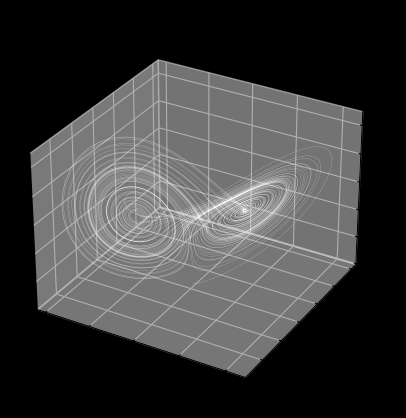

Here is the Python script that generated this plot:
#imports
import matplotlib.pyplot as plt
import numpy as np
from matplotlib.animation import FuncAnimation

#parameters
b = 8/3 #fuild layer
o = 10 #Prandtl number
p = 28 #Rayleigh number

xs = [0]
ys = [1]
zs = [1.05]

#time
dt = 0.01


#steps
steps = 10000


#Lorenz PDEs
def lorenz(x, y, z):
    dx = o*(y - x)
    dy = x*(p -z)-y
    dz = x*y - b*z
    return (x + dx*dt), (y + dy*dt), (z + dz*dt)

#intergartion of the pdes over time
for i in range(steps):
    x, y , z = lorenz(xs[-1], ys[-1], zs[-1])
    xs.append(x)
    ys.append(y)
    zs.append(z)



#Plot
fig = plt.figure(facecolor='black')
ax = fig.add_subplot(111, projection='3d')

ax.plot(xs, ys, zs, color = 'white', lw=0.1)
ax.set_facecolor("black")
line, = ax.plot([], [], [], lw=2, color='orange')
ax.set_xlabel("X Axis")
ax.set_ylabel("Y Axis")
ax.set_zlabel("Z Axis")
ax.set_title("Lorenz Attractor")
#animation

frames = 10000
def update(frame):
    line.set_data(xs[:frame], ys[:frame])
    line.set_3d_properties(zs[:frame])
    return line,


ani = FuncAnimation(fig,
                    update,
                    frames = frames,
                    interval = 5,
                    blit = True)

#ani.save('Lorenz_attractor.mp4', writer = 'ffmpeg', fps = 30)

plt.show()
